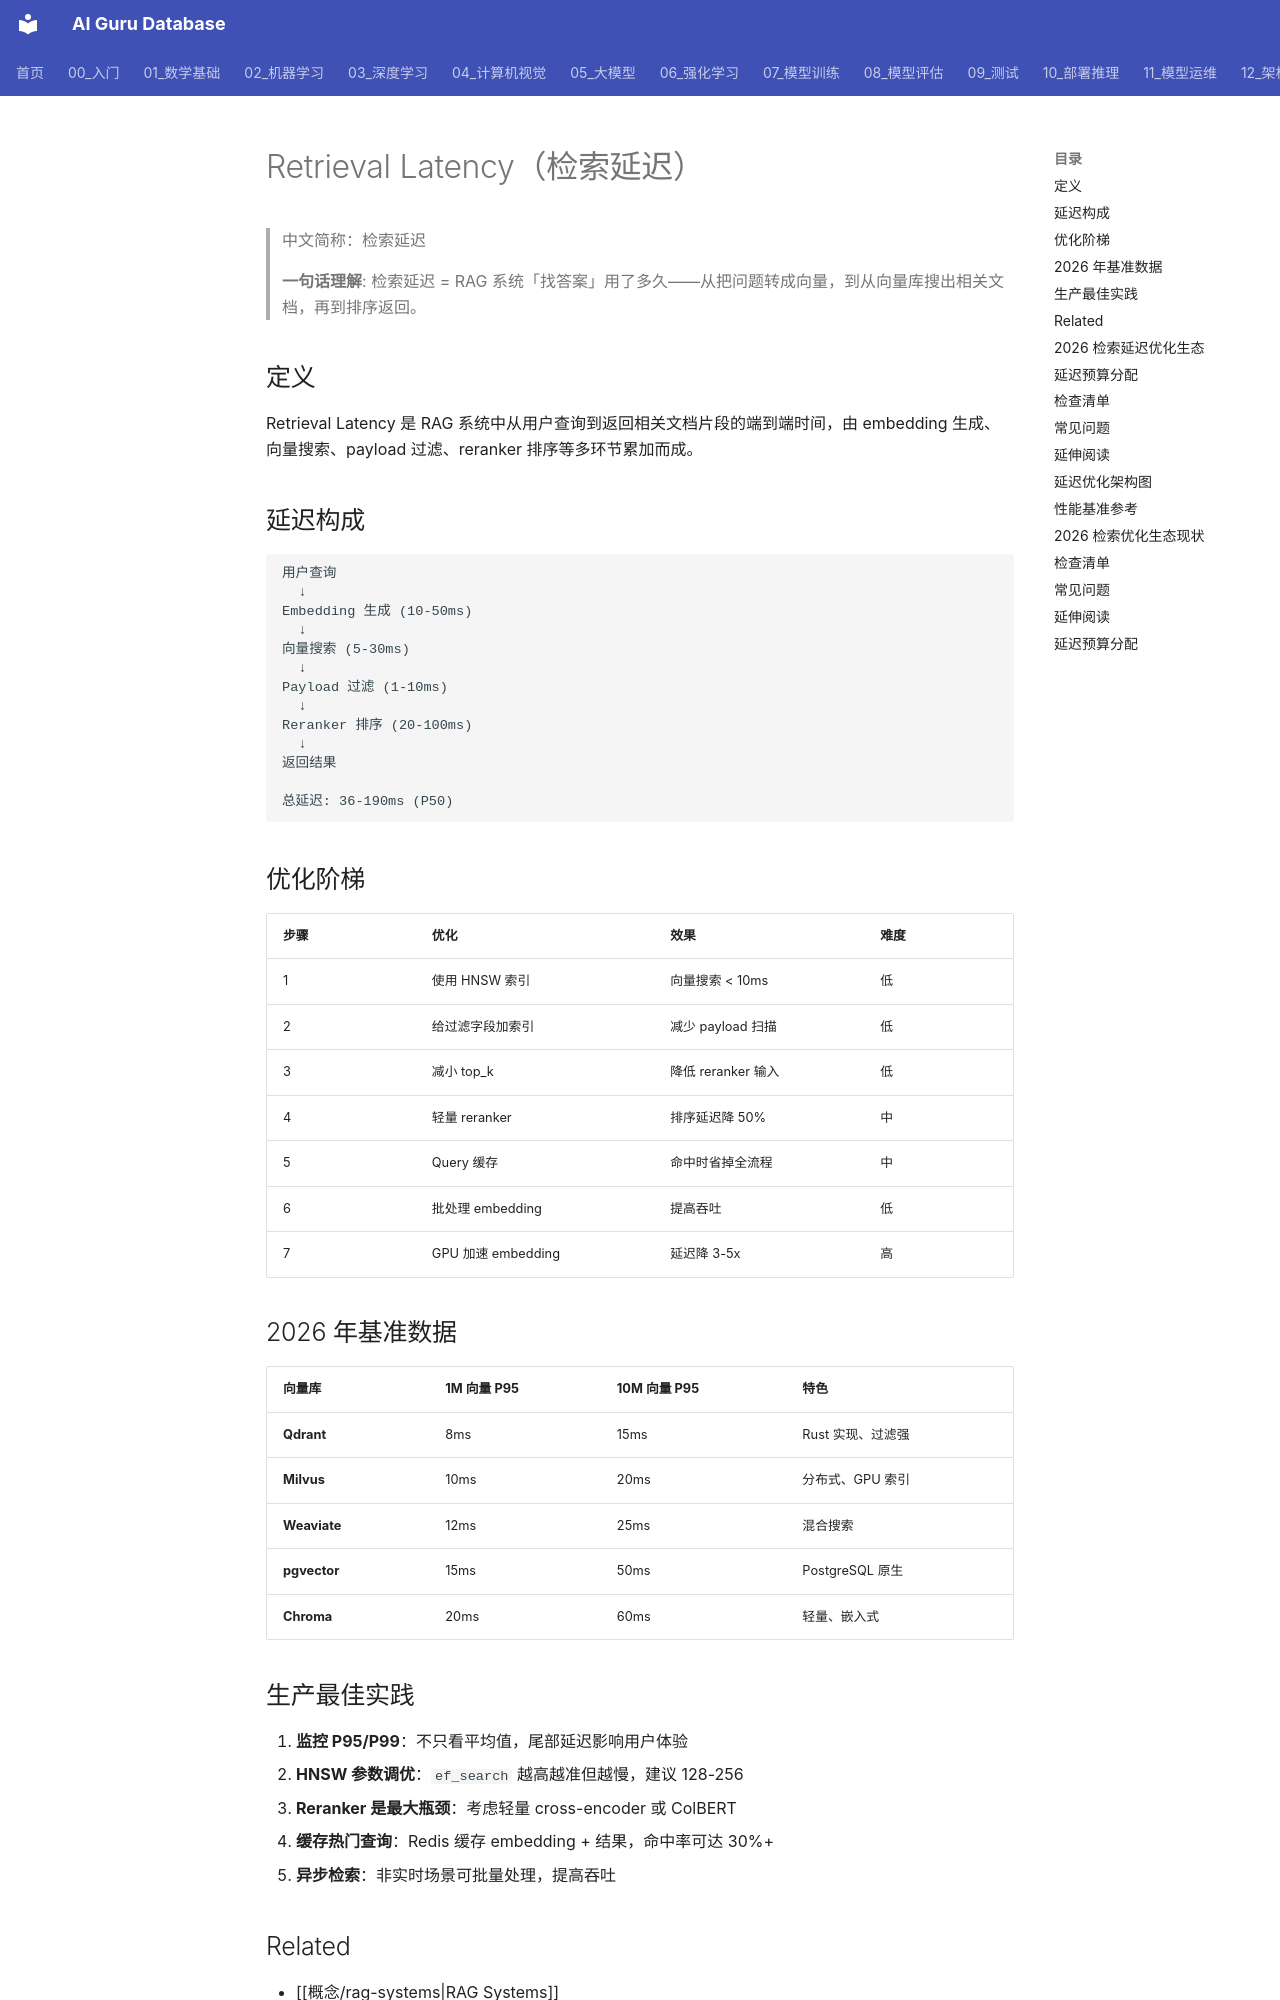

repository: ai-guru-global/ai-guru-database · page: 概念/RAG/retrieval-latency/index.html · generator: mkdocs

---
title: "Retrieval Latency"
category: -concepts
tags: ["rag", "retrieval", "vector-database", "latency", "optimization", "hnsw", "reranker"]
summary: "Retrieval Latency 指 RAG 系统中从用户查询到返回相关文档片段的时间，受 embedding、向量索引、过滤、reranker 等多环节影响。"
created: 2026-06-26
updated: 2026-07-21
tier: supporting
lifecycle: reviewed
aliases:
  - "检索延迟"
relationships:
  - target: "概念/rag-systems"
    type: part_of
  - target: "概念/vector-database"
    type: related_to
  - target: "概念/hnsw"
    type: mitigated_by
sources: []
name_zh: "检索延迟"
---

# Retrieval Latency（检索延迟）

> 中文简称：检索延迟

> **一句话理解**: 检索延迟 = RAG 系统「找答案」用了多久——从把问题转成向量，到从向量库搜出相关文档，再到排序返回。

## 定义

Retrieval Latency 是 RAG 系统中从用户查询到返回相关文档片段的端到端时间，由 embedding 生成、向量搜索、payload 过滤、reranker 排序等多环节累加而成。

## 延迟构成

```
用户查询
  ↓
Embedding 生成 (10-50ms)
  ↓
向量搜索 (5-30ms)
  ↓
Payload 过滤 (1-10ms)
  ↓
Reranker 排序 (20-100ms)
  ↓
返回结果

总延迟: 36-190ms (P50)
```

## 优化阶梯

| 步骤 | 优化 | 效果 | 难度 |
|------|------|------|------|
| 1 | 使用 HNSW 索引 | 向量搜索 < 10ms | 低 |
| 2 | 给过滤字段加索引 | 减少 payload 扫描 | 低 |
| 3 | 减小 top_k | 降低 reranker 输入 | 低 |
| 4 | 轻量 reranker | 排序延迟降 50% | 中 |
| 5 | Query 缓存 | 命中时省掉全流程 | 中 |
| 6 | 批处理 embedding | 提高吞吐 | 低 |
| 7 | GPU 加速 embedding | 延迟降 3-5x | 高 |

## 2026 年基准数据

| 向量库 | 1M 向量 P95 | 10M 向量 P95 | 特色 |
|---------|------------|-------------|------|
| **Qdrant** | 8ms | 15ms | Rust 实现、过滤强 |
| **Milvus** | 10ms | 20ms | 分布式、GPU 索引 |
| **Weaviate** | 12ms | 25ms | 混合搜索 |
| **pgvector** | 15ms | 50ms | PostgreSQL 原生 |
| **Chroma** | 20ms | 60ms | 轻量、嵌入式 |
